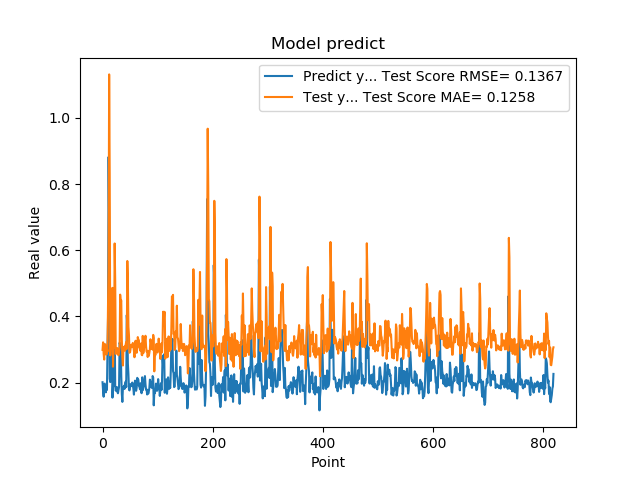

The table this chart was drawn from, first rows:
2.010090053081512174e-01, 2.986971118479762044e-01
1.742661595344543457e-01, 3.216659997040146046e-01
1.572303026914596558e-01, 2.873109950819871528e-01
1.941800117492676059e-01, 2.695807410313239005e-01
1.970258951187133512e-01, 3.160080516713340004e-01
1.859861761331558505e-01, 3.155146357634585064e-01
1.705197989940643033e-01, 3.018786347749426446e-01
1.844120919704437256e-01, 2.843773060071904668e-01
1.779371052980423251e-01, 3.027892636982527086e-01
3.004232645034790039e-01, 2.934965922633851476e-01
3.969086110591887873e-01, 4.425398000332085857e-01
8.820003867149353027e-01, 5.463922550250372989e-01
6.841114759445190430e-01, 1.131495476917827148e+00
2.116497457027435580e-01, 8.305892679984515636e-01
2.014262527227401733e-01, 2.821560014533006644e-01
2.061583995819092074e-01, 3.189746519429244587e-01
3.160260915756225586e-01, 3.257795089272071953e-01
3.489396274089813232e-01, 4.584106413160175530e-01
1.544443815946578979e-01, 4.863770265287888361e-01
1.959947794675827026e-01, 2.479729082306837140e-01
1.894801408052444180e-01, 3.184993895753020499e-01
4.474425017833709162e-01, 3.062071203969306543e-01
3.771362304687500555e-01, 6.204922763394817853e-01
1.889318972826004028e-01, 5.062775448626730679e-01
1.752775162458419522e-01, 2.865067509583020811e-01
1.822472065687180121e-01, 2.898078497754613680e-01
1.866402029991149902e-01, 2.996692684962488085e-01
1.715678423643112183e-01, 3.042356783784073149e-01
1.676391065120696744e-01, 2.855729516315185790e-01
1.773854047060013095e-01, 2.824248229845484626e-01
1.872433423995972235e-01, 2.946077156135405994e-01
3.204146027565002441e-01, 3.054804030327603614e-01
3.134283721446990967e-01, 4.658178400479475179e-01
3.171058297157288153e-01, 4.428343241113271711e-01
2.202603369951247891e-01, 4.480465664832287143e-01
1.659800857305526733e-01, 3.305429647626579870e-01
1.415748745203018188e-01, 2.752882097744600576e-01
1.852595061063766479e-01, 2.515753281114290751e-01
1.814238876104354858e-01, 3.068920718102780554e-01
1.905867606401443481e-01, 2.976166565759195692e-01
1.810430586338043213e-01, 3.090905682024268630e-01
1.954265981912612915e-01, 2.965925402266828548e-01
2.029463946819305142e-01, 3.149790092106681816e-01
1.862521618604660034e-01, 3.225362019556475834e-01
4.038094580173492432e-01, 3.015726210445968669e-01
3.743042349815369207e-01, 5.675325681394617350e-01
2.572054266929626465e-01, 5.075849137207139039e-01
2.253161966800689420e-01, 3.690741714578553712e-01
1.787700653076171875e-01, 3.429950405655916024e-01
1.761920750141143799e-01, 2.901792755979109018e-01
1.861467957496643066e-01, 2.919872521690961009e-01
1.954011768102645874e-01, 3.042824760532635286e-01
1.907722949981689176e-01, 3.144055029195312323e-01
1.898660957813262939e-01, 3.078306667836401833e-01
2.001174986362457275e-01, 3.072273370421220173e-01
1.922753006219863892e-01, 3.197091511551136134e-01
1.810636967420578003e-01, 3.091455598650267311e-01
1.635809391736984530e-01, 2.964386619355841024e-01
1.916799396276473999e-01, 2.765246722252108214e-01
2.058236002922058105e-01, 3.123092867473223899e-01
1.857409924268722812e-01, 3.264127611501232984e-01
... 759 more rows
